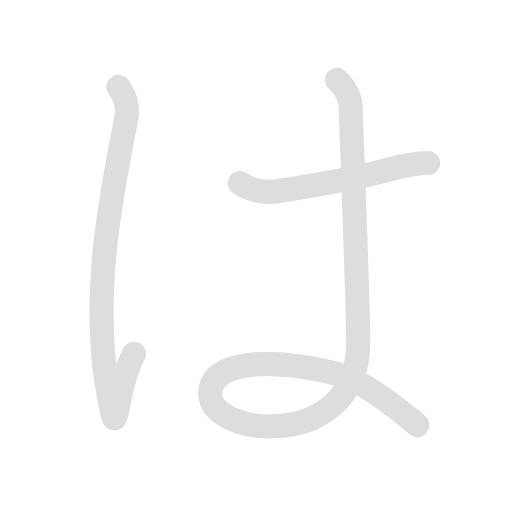
t = 0.00 s
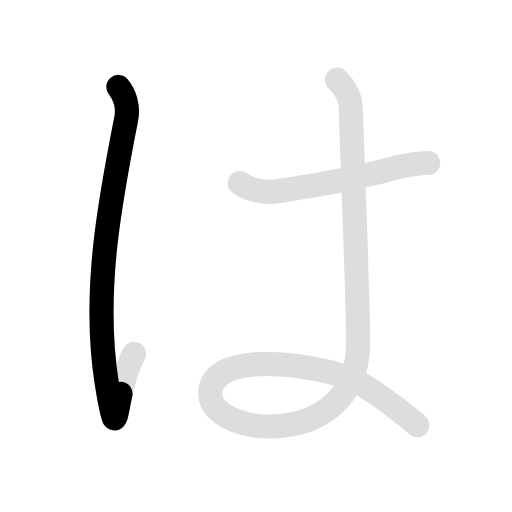
t = 0.90 s
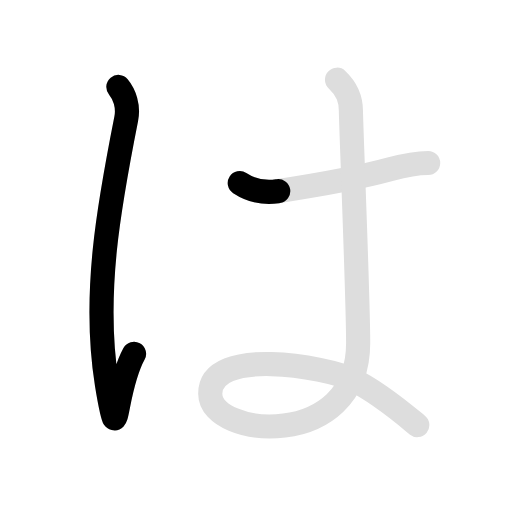
t = 1.80 s
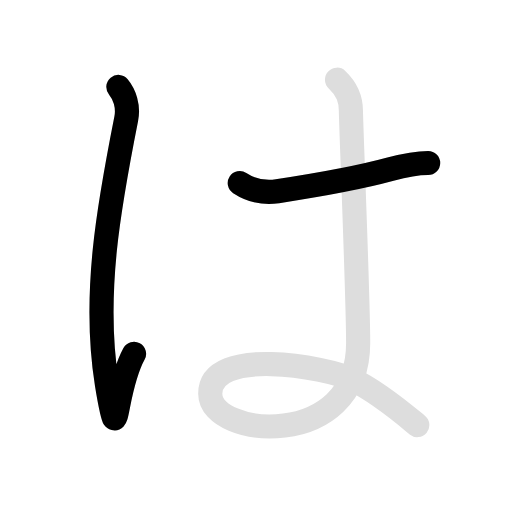
t = 2.70 s
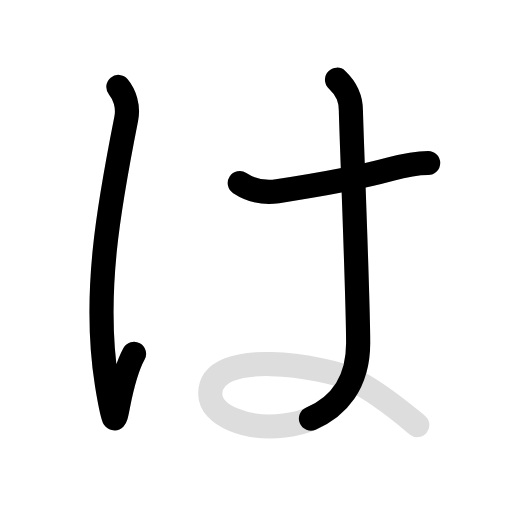
t = 3.60 s
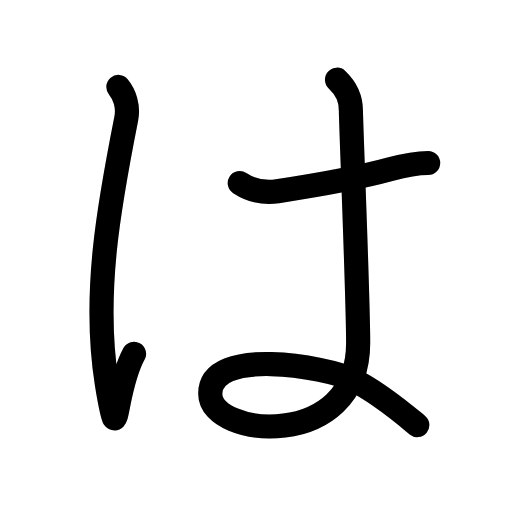
t = 4.50 s

The animated SVG that drew these frames (rendered in a browser with its animation timeline set to each time). Animation: 6 SMIL elements (animate=4,set=2); one cycle of 4.50 s, repeats indefinitely.

<svg id="kvg-0306f" class="kanjivg" viewBox="0 0 106 106" width="106" height="106" xmlns="http://www.w3.org/2000/svg" xmlns:xlink="http://www.w3.org/1999/xlink" xml:space="preserve" version="1.1" baseProfile="full"><defs><style type="text/css">path.black{fill:none;stroke:black;stroke-width:5;stroke-linecap:round;stroke-linejoin:round;}path.grey{fill:none;stroke:#ddd;stroke-width:5;stroke-linecap:round;stroke-linejoin:round;}path.stroke{fill:none;stroke:black;stroke-width:5;stroke-linecap:round;stroke-linejoin:round;}text{font-size:16px;font-family:Segoe UI Symbol,Cambria Math,DejaVu Sans,Symbola,Quivira,STIX,Code2000;-webkit-touch-callout:none;cursor:pointer;-webkit-user-select:none;-khtml-user-select:none;-moz-user-select:none;-ms-user-select:none;user-select: none;}text:hover{color:#777;}#reset{font-weight:bold;}</style><marker id="markerStart" markerWidth="8" markerHeight="8" style="overflow:visible;"><circle cx="0" cy="0" r="1.5" style="stroke:none;fill:red;fill-opacity:0.5;"/></marker><marker id="markerEnd" style="overflow:visible;"><circle cx="0" cy="0" r="0.8" style="stroke:none;fill:blue;fill-opacity:0.5;"><animate attributeName="opacity" from="1" to="0" dur="3s" repeatCount="indefinite" /></circle></marker></defs><path d="M24.51,18c1.25,1.5,2.15,4,1.62,6.62c-3.5,17.62-6.98,36.4-4,54.88c2.5,15.5,1.12,2,5.62-6.25" class="grey" /><path d="M49.64,37.89c2.41,1.57,4.85,2.16,7.8,1.71c9.36-1.43,17.46-2.94,23.4-4.57c3.12-0.86,5.96-1.29,7.8-1.29" class="grey" /><path d="M69.77,16.5c2.25,2.12,2.88,4.12,2.88,6.5c0,2.38,1.5,38.62,1.5,48c0,22.5-30.62,19.62-30.62,10.5c0-9.75,23.88-5.62,29.5-2.88c5.62,2.74,11.98,8.26,13.36,9.38" class="grey" /><path d="M24.51,18c1.25,1.5,2.15,4,1.62,6.62c-3.5,17.62-6.98,36.4-4,54.88c2.5,15.5,1.12,2,5.62-6.25" class="stroke" stroke-dasharray="150"><animate attributeName="stroke-dashoffset" from="150" to="0" dur="1.8s" begin="0.0s" fill="freeze" /></path><path d="M49.64,37.89c2.41,1.57,4.85,2.16,7.8,1.71c9.36-1.43,17.46-2.94,23.4-4.57c3.12-0.86,5.96-1.29,7.8-1.29" class="stroke" stroke-dasharray="150"><set attributeName="opacity" to="0" dur="1.7s" /><animate attributeName="stroke-dashoffset" from="150" to="0" dur="1.8s" begin="1.7s" fill="freeze" /></path><path d="M69.77,16.5c2.25,2.12,2.88,4.12,2.88,6.5c0,2.38,1.5,38.62,1.5,48c0,22.5-30.62,19.62-30.62,10.5c0-9.75,23.88-5.62,29.5-2.88c5.62,2.74,11.98,8.26,13.36,9.38" class="stroke" stroke-dasharray="150"><set attributeName="opacity" to="0" dur="2.7s" /><animate attributeName="stroke-dashoffset" from="150" to="0" dur="1.8s" begin="2.7s" fill="freeze" /></path></svg>
